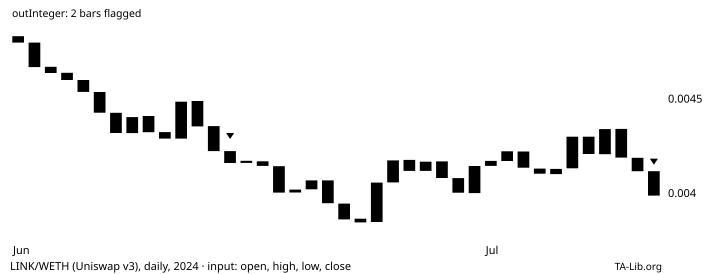

Data behind this chart, as committed beside it:
# TA-Lib reference data: CDLIDENTICAL3CR…
# series: LINK/WETH (Uniswap v3), daily, 2024
# input: link_weth_2024-06-02.csv; windo…
# parameters: (defaults)
# inputs: inPriceOHLC=OHLC
# outputs: outInteger (shift 0)
# lookback: 12
date, open, high, low, close, volume, outInteger
2024-06-02, 0.004833, 0.004856, 0.004797, 0.004799, 160586, 
2024-06-03, 0.004799, 0.004799, 0.004668, 0.004669, 242443, 
2024-06-04, 0.004671, 0.00471, 0.004634, 0.004638, 149230, 
2024-06-05, 0.004639, 0.004738, 0.004601, 0.004601, 236626, 
2024-06-06, 0.004601, 0.004601, 0.004511, 0.004538, 136309, 
2024-06-07, 0.004538, 0.004635, 0.004196, 0.004428, 378900, 
2024-06-08, 0.004427, 0.004446, 0.004284, 0.00432, 150826, 
2024-06-09, 0.00432, 0.004405, 0.004318, 0.004405, 73157, 
2024-06-10, 0.00441, 0.00441, 0.004287, 0.004324, 217286, 
2024-06-11, 0.004325, 0.004421, 0.004276, 0.004291, 315047, 
2024-06-12, 0.004291, 0.0045, 0.004268, 0.004486, 430885, 
2024-06-13, 0.00449, 0.004497, 0.004355, 0.004355, 212069, 
2024-06-14, 0.004357, 0.004394, 0.004218, 0.004225, 424168, 0
2024-06-15, 0.004225, 0.004262, 0.004159, 0.004162, 109115, -100
2024-06-16, 0.004162, 0.004219, 0.004126, 0.004173, 125074, 0
2024-06-17, 0.004171, 0.004171, 0.004035, 0.004146, 226750, 0
2024-06-18, 0.004145, 0.00418, 0.003868, 0.004005, 406987, 0
2024-06-19, 0.004005, 0.004059, 0.003992, 0.00402, 172799, 0
2024-06-20, 0.004022, 0.004103, 0.004022, 0.00407, 159047, 0
2024-06-21, 0.004069, 0.00415, 0.003948, 0.003948, 341444, 0
2024-06-22, 0.003946, 0.003954, 0.003858, 0.003863, 103955, 0
2024-06-23, 0.003867, 0.003903, 0.003826, 0.003847, 189186, 0
2024-06-24, 0.003849, 0.0041, 0.003842, 0.004058, 361717, 0
2024-06-25, 0.004059, 0.004179, 0.004059, 0.004175, 214634, 0
2024-06-26, 0.004178, 0.004191, 0.004116, 0.004119, 145103, 0
2024-06-27, 0.004119, 0.004187, 0.004047, 0.004168, 231168, 0
2024-06-28, 0.00417, 0.004225, 0.004082, 0.004082, 201217, 0
2024-06-29, 0.004081, 0.004161, 0.004004, 0.004004, 189035, 0
2024-06-30, 0.004002, 0.004151, 0.004, 0.004146, 179997, 0
2024-07-01, 0.004146, 0.00419, 0.00409, 0.004173, 189298, 0
2024-07-02, 0.004172, 0.004261, 0.004144, 0.004223, 201816, 0
2024-07-03, 0.004223, 0.00438, 0.004137, 0.004137, 399528, 0
2024-07-04, 0.004132, 0.004188, 0.004064, 0.004105, 507405, 0
2024-07-05, 0.004103, 0.004147, 0.003844, 0.00413, 1056930, 0
2024-07-06, 0.004133, 0.004314, 0.004129, 0.004301, 349698, 0
2024-07-07, 0.004301, 0.004301, 0.004203, 0.004209, 206693, 0
2024-07-08, 0.004208, 0.004414, 0.004163, 0.004341, 523578, 0
2024-07-09, 0.004342, 0.004362, 0.004189, 0.00419, 306460, 0
2024-07-10, 0.004189, 0.004217, 0.004117, 0.004118, 238954, 0
2024-07-11, 0.004118, 0.004126, 0.003983, 0.003989, 230092, -100
